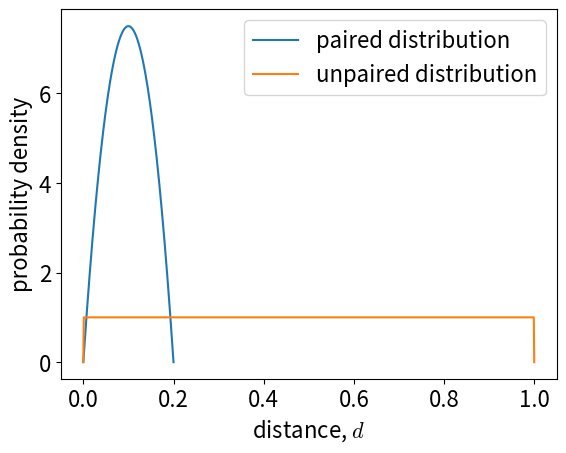

Reproduce this figure in Python.
import numpy as np
import matplotlib.pylab as plt
import matplotlib as mp
from matplotlib.backends.backend_pdf import PdfPages
from scipy.stats import beta

# mp.rc('font', family = 'serif', serif = 'cmr10')
mp.rcParams['mathtext.fontset'] = 'cm'
mp.rcParams.update({'font.size': 16})

a = 2
b = 2
x = np.linspace(0,1,1000)
u = np.ones(len(x))
u[0] = 0
u[-1] = 0

with PdfPages('distance_distributions.pdf') as pdf:
	plt.plot(0.2*x,5*beta.pdf(x, a, b), label="paired distribution")
	plt.plot(x,u, label="unpaired distribution")
	plt.xlabel("distance, $d$")
	plt.ylabel("probability density")
	plt.legend(loc="best")
	pdf.savefig(bbox_inches="tight")